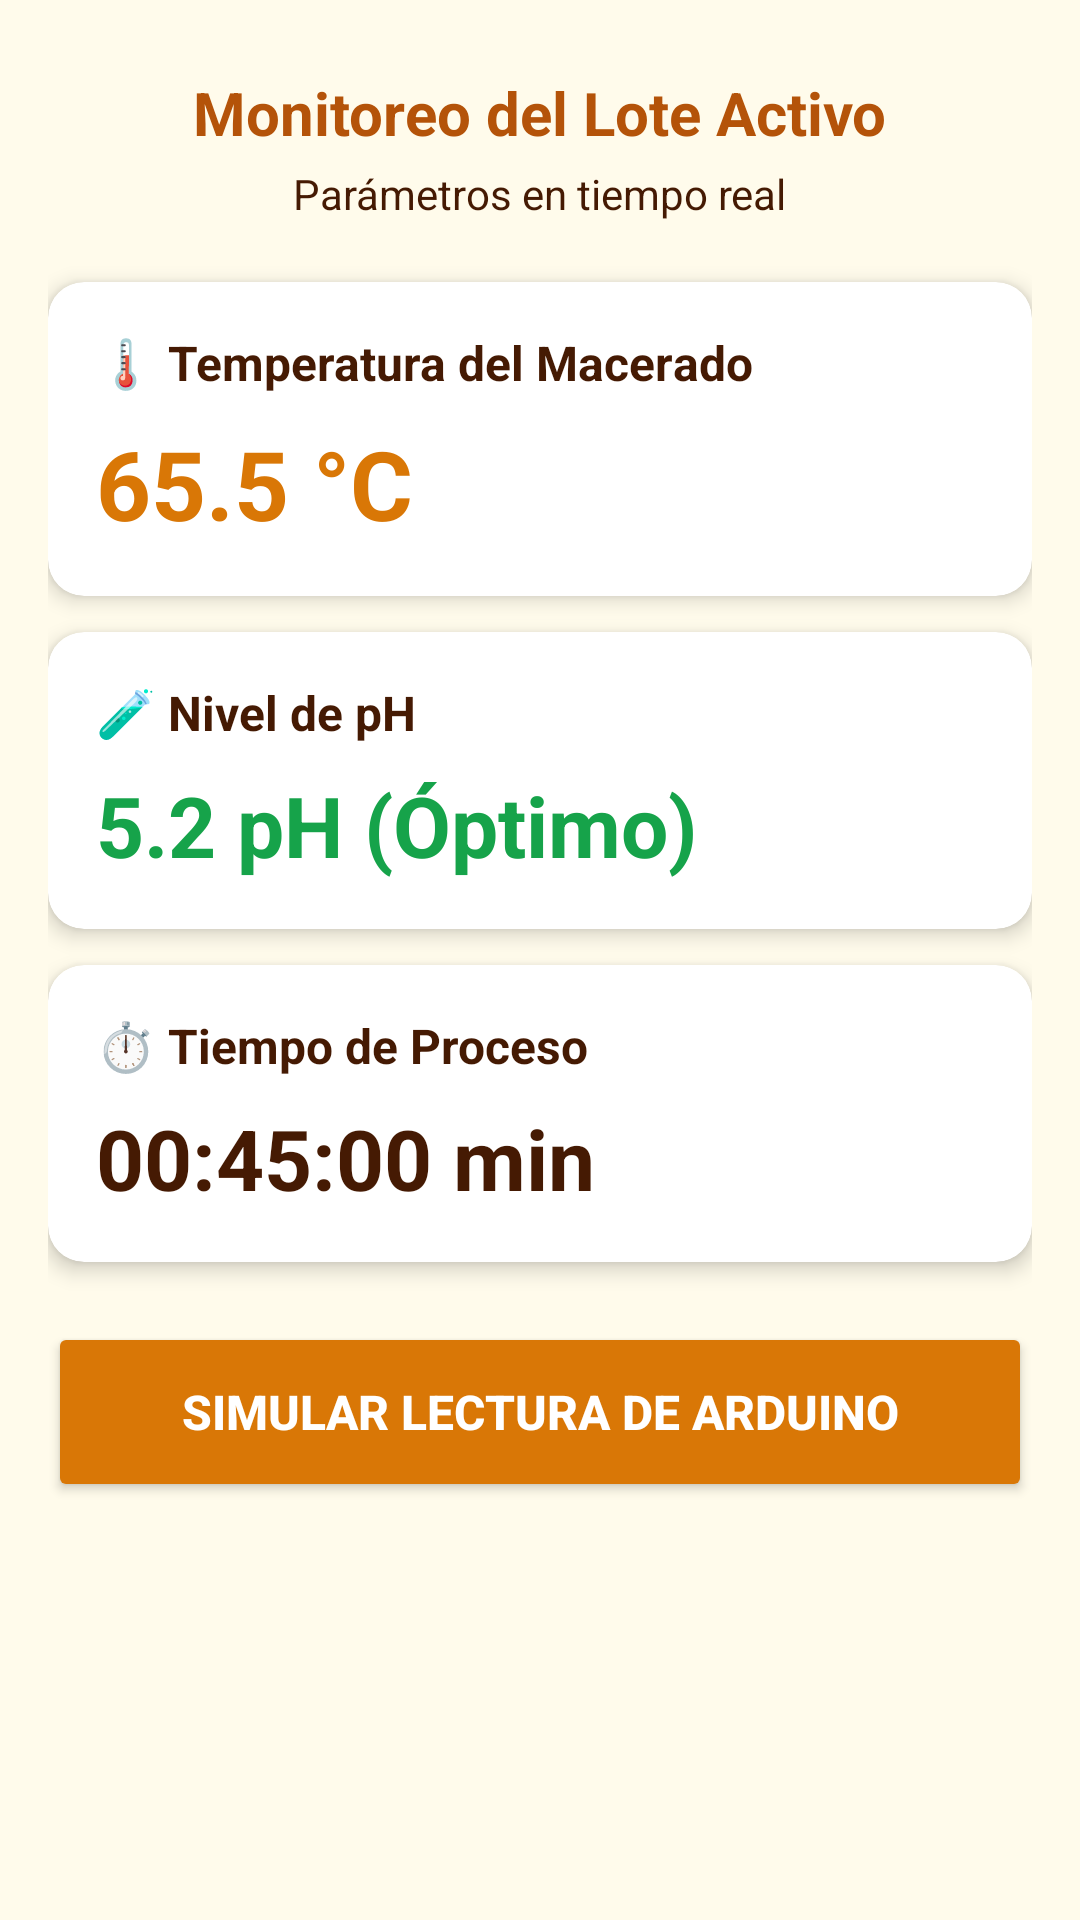

This screen was rendered from an Android layout file. Write that file and the resources it references.
<!-- AndroidManifest.xml: application theme Theme.BrewLog -->
<!-- res/layout/fragment_monitoreo.xml -->
<?xml version="1.0" encoding="utf-8"?>
<ScrollView xmlns:android="http://schemas.android.com/apk/res/android"
    xmlns:app="http://schemas.android.com/apk/res-auto"
    android:layout_width="match_parent"
    android:layout_height="match_parent"
    android:background="@color/foam_white"
    android:padding="16dp">

    <LinearLayout
        android:layout_width="match_parent"
        android:layout_height="wrap_content"
        android:gravity="center_horizontal"
        android:orientation="vertical">

        <TextView
            android:layout_width="wrap_content"
            android:layout_height="wrap_content"
            android:layout_marginTop="8dp"
            android:text="Monitoreo del Lote Activo"
            android:textColor="@color/amber_dark"
            android:textSize="20sp"
            android:textStyle="bold" />

        <TextView
            android:layout_width="wrap_content"
            android:layout_height="wrap_content"
            android:layout_marginTop="4dp"
            android:text="Parámetros en tiempo real"
            android:textColor="@color/malt_brown"
            android:textSize="14sp" />

        
        <androidx.cardview.widget.CardView
            android:layout_width="match_parent"
            android:layout_height="wrap_content"
            android:layout_marginTop="20dp"
            app:cardBackgroundColor="@color/card_background"
            app:cardCornerRadius="12dp"
            app:cardElevation="4dp">

            <LinearLayout
                android:layout_width="match_parent"
                android:layout_height="wrap_content"
                android:orientation="vertical"
                android:padding="16dp">

                <TextView
                    android:layout_width="wrap_content"
                    android:layout_height="wrap_content"
                    android:text="🌡️ Temperatura del Macerado"
                    android:textColor="@color/malt_brown"
                    android:textSize="16sp"
                    android:textStyle="bold" />

                <TextView
                    android:id="@+id/tvTemperatura"
                    android:layout_width="wrap_content"
                    android:layout_height="wrap_content"
                    android:layout_marginTop="8dp"
                    android:text="65.5 °C"
                    android:textColor="@color/amber_primary"
                    android:textSize="32sp"
                    android:textStyle="bold" />
            </LinearLayout>
        </androidx.cardview.widget.CardView>

        
        <androidx.cardview.widget.CardView
            android:layout_width="match_parent"
            android:layout_height="wrap_content"
            android:layout_marginTop="12dp"
            app:cardBackgroundColor="@color/card_background"
            app:cardCornerRadius="12dp"
            app:cardElevation="4dp">

            <LinearLayout
                android:layout_width="match_parent"
                android:layout_height="wrap_content"
                android:orientation="vertical"
                android:padding="16dp">

                <TextView
                    android:layout_width="wrap_content"
                    android:layout_height="wrap_content"
                    android:text="🧪 Nivel de pH"
                    android:textColor="@color/malt_brown"
                    android:textSize="16sp"
                    android:textStyle="bold" />

                <TextView
                    android:id="@+id/tvPh"
                    android:layout_width="wrap_content"
                    android:layout_height="wrap_content"
                    android:layout_marginTop="8dp"
                    android:text="5.2 pH (Óptimo)"
                    android:textColor="@color/hops_green"
                    android:textSize="28sp"
                    android:textStyle="bold" />
            </LinearLayout>
        </androidx.cardview.widget.CardView>

        
        <androidx.cardview.widget.CardView
            android:layout_width="match_parent"
            android:layout_height="wrap_content"
            android:layout_marginTop="12dp"
            app:cardBackgroundColor="@color/card_background"
            app:cardCornerRadius="12dp"
            app:cardElevation="4dp">

            <LinearLayout
                android:layout_width="match_parent"
                android:layout_height="wrap_content"
                android:orientation="vertical"
                android:padding="16dp">

                <TextView
                    android:layout_width="wrap_content"
                    android:layout_height="wrap_content"
                    android:text="⏱️ Tiempo de Proceso"
                    android:textColor="@color/malt_brown"
                    android:textSize="16sp"
                    android:textStyle="bold" />

                <TextView
                    android:id="@+id/tvTiempo"
                    android:layout_width="wrap_content"
                    android:layout_height="wrap_content"
                    android:layout_marginTop="8dp"
                    android:text="00:45:00 min"
                    android:textColor="@color/malt_brown"
                    android:textSize="28sp"
                    android:textStyle="bold" />
            </LinearLayout>
        </androidx.cardview.widget.CardView>

        
        <Button
            android:id="@+id/btnSimular"
            android:layout_width="match_parent"
            android:layout_height="60dp"
            android:layout_marginTop="20dp"
            android:layout_marginBottom="24dp"
            android:backgroundTint="@color/amber_primary"
            android:text="Simular Lectura de Arduino"
            android:textColor="@color/white"
            android:textSize="16sp"
            android:textStyle="bold" />

    </LinearLayout>
</ScrollView>
<!-- resources referenced by this layout -->
<resources>
  <color name="amber_dark">#B45309</color>
  <color name="amber_primary">#D97706</color>
  <color name="card_background">#FFFFFF</color>
  <color name="foam_white">#FFFBEB</color>
  <color name="hops_green">#16A34A</color>
  <color name="malt_brown">#451A03</color>
  <color name="white">#FFFFFFFF</color>
  <style name="Theme.BrewLog" parent="Base.Theme.BrewLog" />
  <style name="Base.Theme.BrewLog" parent="Theme.Material3.DayNight.NoActionBar">
          
          
      </style>
</resources>
